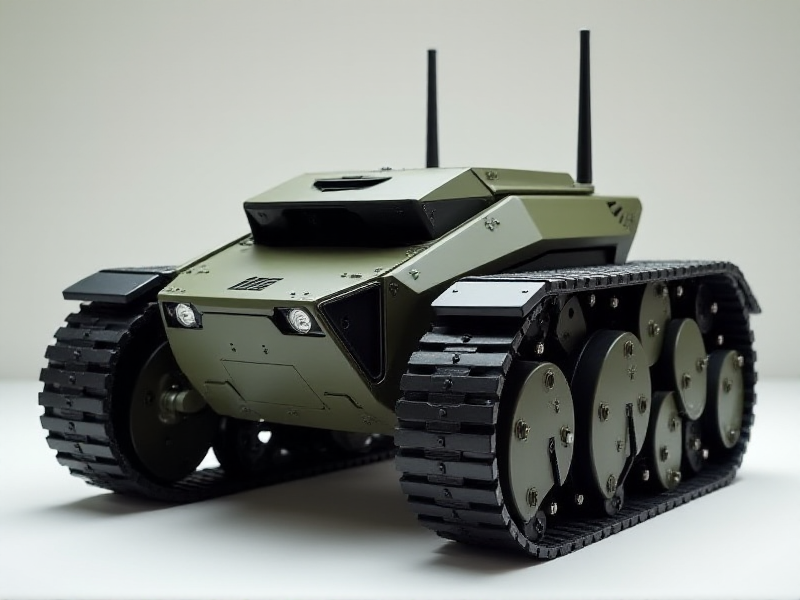
Generation parameters embedded in this image by AUTOMATIC1111 Stable Diffusion web UI or a fork of it (Forge, ...) (PNG 'parameters' text chunk):
A hyper-modern military-inspired crawler robot with a compact armored body, a fixed wide-angle front camera slightly extending forward, and a reinforced Wi-Fi antenna flush with the frame.
Steps: 20, Sampler: Euler, Schedule type: Simple, CFG scale: 1, Distilled CFG Scale: 3.5, Seed: 3509653221, Size: 800x600, Model hash: c161224931, Model: flux1-dev-bnb-nf4, Style Selector Enabled: True, Style Selector Randomize: False, Style Selector Style: base, Version: f2.0.1v1.10.1-previous-636-gb835f24a, Diffusion in Low Bits: bnb-nf4